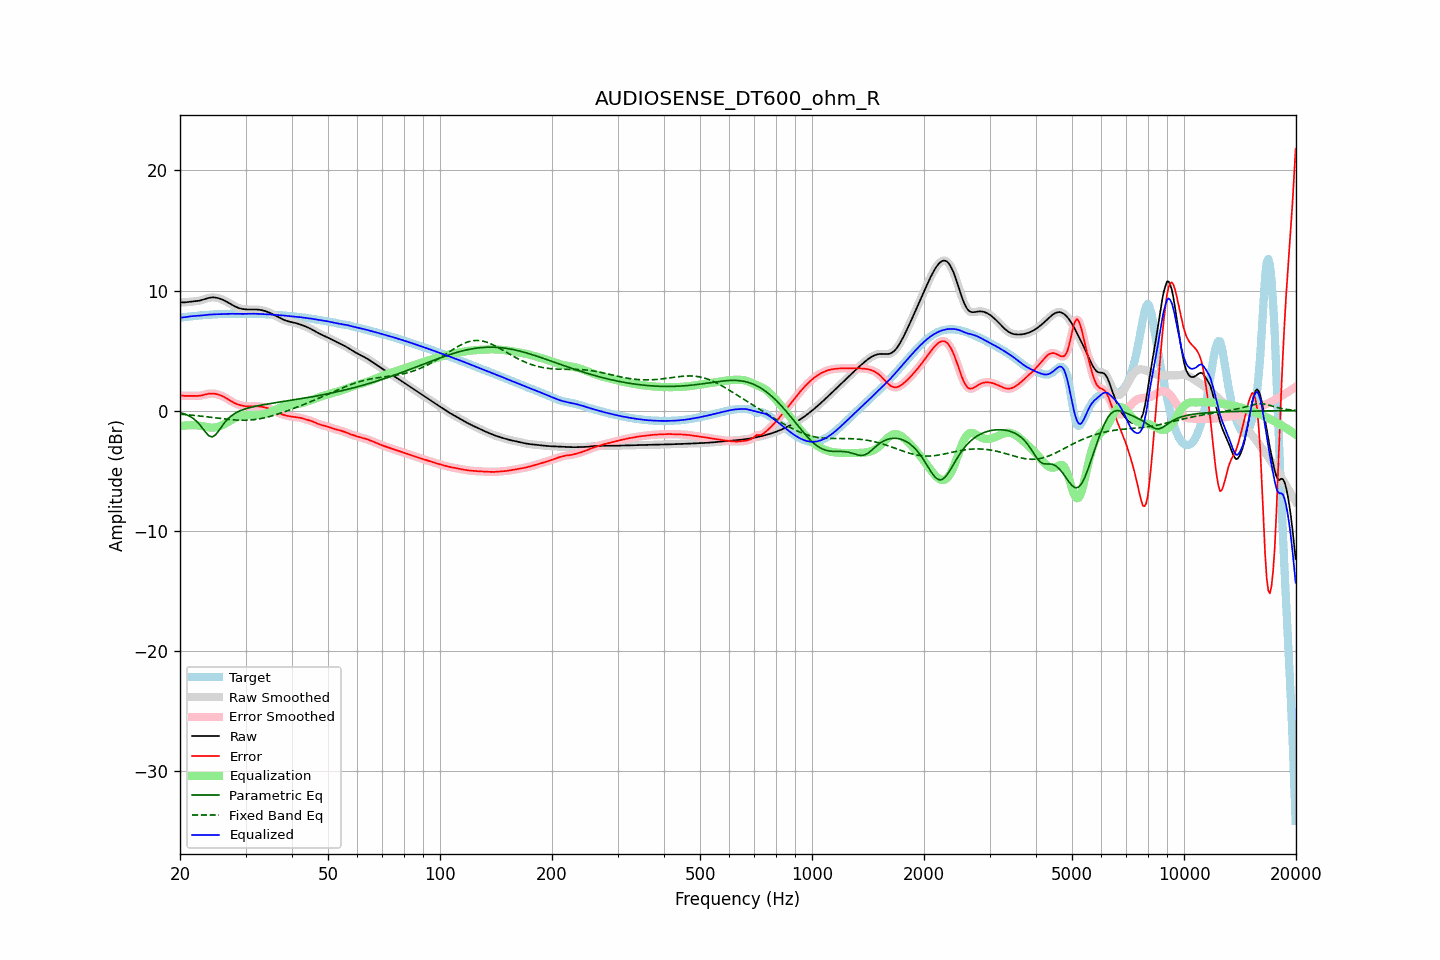

Data behind this chart, as committed beside it:
frequency, raw, error, smoothed, error_smoothed, equalization, parametric_eq, fixed_band_eq, equalized_raw, equalized_smoothed, target
20.00, 9.03, 1.29, 9.03, 1.29, -1.28, -0.18, -0.29, 7.75, 7.74, 7.73
20.20, 9.01, 1.26, 9.02, 1.26, -1.27, -0.21, -0.30, 7.75, 7.75, 7.75
20.40, 9.01, 1.24, 9.01, 1.24, -1.25, -0.25, -0.31, 7.76, 7.76, 7.77
20.61, 9.01, 1.23, 9.02, 1.23, -1.24, -0.30, -0.33, 7.77, 7.78, 7.79
20.81, 9.03, 1.23, 9.03, 1.23, -1.23, -0.34, -0.34, 7.80, 7.80, 7.80
21.02, 9.05, 1.23, 9.05, 1.23, -1.22, -0.41, -0.35, 7.82, 7.82, 7.82
21.23, 9.06, 1.23, 9.06, 1.23, -1.22, -0.47, -0.36, 7.84, 7.84, 7.83
21.44, 9.08, 1.23, 9.08, 1.23, -1.22, -0.55, -0.37, 7.86, 7.86, 7.85
21.66, 9.09, 1.23, 9.09, 1.23, -1.22, -0.63, -0.39, 7.87, 7.87, 7.86
21.87, 9.10, 1.22, 9.10, 1.22, -1.22, -0.74, -0.40, 7.88, 7.88, 7.88
22.09, 9.11, 1.22, 9.11, 1.22, -1.22, -0.85, -0.41, 7.89, 7.89, 7.89
22.31, 9.13, 1.22, 9.13, 1.22, -1.23, -0.98, -0.43, 7.90, 7.90, 7.91
22.54, 9.15, 1.23, 9.15, 1.24, -1.25, -1.12, -0.44, 7.91, 7.91, 7.92
22.76, 9.18, 1.25, 9.19, 1.26, -1.27, -1.29, -0.46, 7.92, 7.92, 7.93
22.99, 9.22, 1.28, 9.22, 1.28, -1.29, -1.46, -0.47, 7.93, 7.93, 7.94
23.22, 9.27, 1.32, 9.27, 1.32, -1.32, -1.63, -0.49, 7.95, 7.95, 7.95
23.45, 9.31, 1.35, 9.31, 1.35, -1.35, -1.81, -0.50, 7.96, 7.96, 7.96
23.69, 9.35, 1.38, 9.35, 1.38, -1.38, -1.96, -0.52, 7.98, 7.98, 7.97
23.92, 9.39, 1.41, 9.39, 1.41, -1.40, -2.10, -0.54, 7.99, 7.99, 7.98
24.16, 9.41, 1.42, 9.41, 1.42, -1.41, -2.15, -0.55, 8.00, 8.00, 7.99
24.40, 9.42, 1.42, 9.42, 1.42, -1.42, -2.19, -0.57, 8.01, 8.01, 8.00
24.65, 9.42, 1.41, 9.42, 1.41, -1.41, -2.12, -0.59, 8.01, 8.01, 8.01
24.89, 9.41, 1.39, 9.41, 1.39, -1.39, -2.03, -0.60, 8.02, 8.02, 8.02
25.14, 9.39, 1.36, 9.39, 1.36, -1.37, -1.87, -0.62, 8.02, 8.02, 8.02
25.39, 9.36, 1.33, 9.36, 1.33, -1.33, -1.70, -0.64, 8.03, 8.03, 8.03
25.65, 9.31, 1.28, 9.31, 1.28, -1.28, -1.51, -0.65, 8.03, 8.03, 8.03
25.91, 9.26, 1.23, 9.26, 1.23, -1.22, -1.31, -0.67, 8.04, 8.04, 8.04
26.16, 9.21, 1.17, 9.21, 1.17, -1.16, -1.13, -0.69, 8.05, 8.05, 8.04
26.43, 9.14, 1.10, 9.14, 1.10, -1.09, -0.96, -0.70, 8.05, 8.05, 8.04
26.69, 9.07, 1.02, 9.07, 1.02, -1.01, -0.81, -0.72, 8.06, 8.06, 8.05
26.96, 9.00, 0.94, 8.99, 0.94, -0.93, -0.66, -0.73, 8.06, 8.06, 8.06
27.23, 8.92, 0.85, 8.92, 0.85, -0.85, -0.54, -0.74, 8.06, 8.06, 8.07
27.50, 8.84, 0.77, 8.84, 0.77, -0.78, -0.43, -0.76, 8.06, 8.06, 8.07
27.77, 8.76, 0.69, 8.76, 0.69, -0.70, -0.34, -0.77, 8.06, 8.06, 8.07
28.05, 8.69, 0.62, 8.69, 0.62, -0.63, -0.24, -0.78, 8.06, 8.06, 8.07
28.33, 8.63, 0.57, 8.63, 0.57, -0.57, -0.17, -0.78, 8.06, 8.06, 8.06
28.62, 8.57, 0.52, 8.57, 0.52, -0.52, -0.10, -0.79, 8.05, 8.05, 8.06
28.90, 8.53, 0.47, 8.53, 0.47, -0.47, -0.04, -0.80, 8.05, 8.05, 8.05
29.19, 8.49, 0.44, 8.49, 0.44, -0.43, 0.02, -0.80, 8.05, 8.05, 8.05
29.48, 8.46, 0.41, 8.46, 0.41, -0.41, 0.07, -0.80, 8.05, 8.05, 8.05
29.78, 8.44, 0.38, 8.44, 0.38, -0.38, 0.12, -0.80, 8.06, 8.06, 8.06
30.08, 8.43, 0.36, 8.43, 0.36, -0.37, 0.16, -0.80, 8.06, 8.06, 8.06
30.38, 8.42, 0.35, 8.42, 0.35, -0.36, 0.20, -0.79, 8.06, 8.06, 8.07
30.68, 8.42, 0.35, 8.42, 0.35, -0.35, 0.24, -0.79, 8.06, 8.06, 8.07
30.99, 8.42, 0.35, 8.42, 0.35, -0.35, 0.27, -0.78, 8.06, 8.06, 8.07
31.30, 8.42, 0.36, 8.42, 0.36, -0.35, 0.31, -0.76, 8.07, 8.07, 8.06
31.61, 8.42, 0.36, 8.42, 0.36, -0.36, 0.34, -0.75, 8.07, 8.07, 8.06
31.93, 8.42, 0.36, 8.42, 0.36, -0.36, 0.37, -0.73, 8.06, 8.06, 8.06
32.24, 8.41, 0.36, 8.41, 0.36, -0.35, 0.39, -0.71, 8.06, 8.06, 8.05
32.57, 8.40, 0.35, 8.40, 0.35, -0.35, 0.42, -0.69, 8.05, 8.05, 8.05
32.89, 8.38, 0.34, 8.38, 0.34, -0.34, 0.45, -0.67, 8.05, 8.05, 8.05
33.22, 8.36, 0.32, 8.36, 0.32, -0.32, 0.47, -0.64, 8.04, 8.04, 8.04
33.55, 8.33, 0.29, 8.33, 0.29, -0.29, 0.49, -0.61, 8.04, 8.04, 8.03
33.89, 8.29, 0.26, 8.29, 0.26, -0.26, 0.52, -0.58, 8.03, 8.03, 8.03
34.23, 8.24, 0.22, 8.24, 0.22, -0.22, 0.54, -0.55, 8.02, 8.02, 8.02
34.57, 8.19, 0.18, 8.19, 0.18, -0.17, 0.56, -0.52, 8.02, 8.02, 8.01
34.92, 8.13, 0.13, 8.13, 0.13, -0.12, 0.58, -0.48, 8.01, 8.01, 8.00
35.27, 8.07, 0.07, 8.07, 0.07, -0.07, 0.61, -0.44, 8.00, 8.00, 8.00
35.62, 8.00, 0.01, 8.00, 0.01, -0.01, 0.63, -0.41, 7.99, 7.99, 7.99
35.97, 7.93, -0.05, 7.93, -0.05, 0.05, 0.65, -0.36, 7.98, 7.98, 7.98
... 635 more rows
